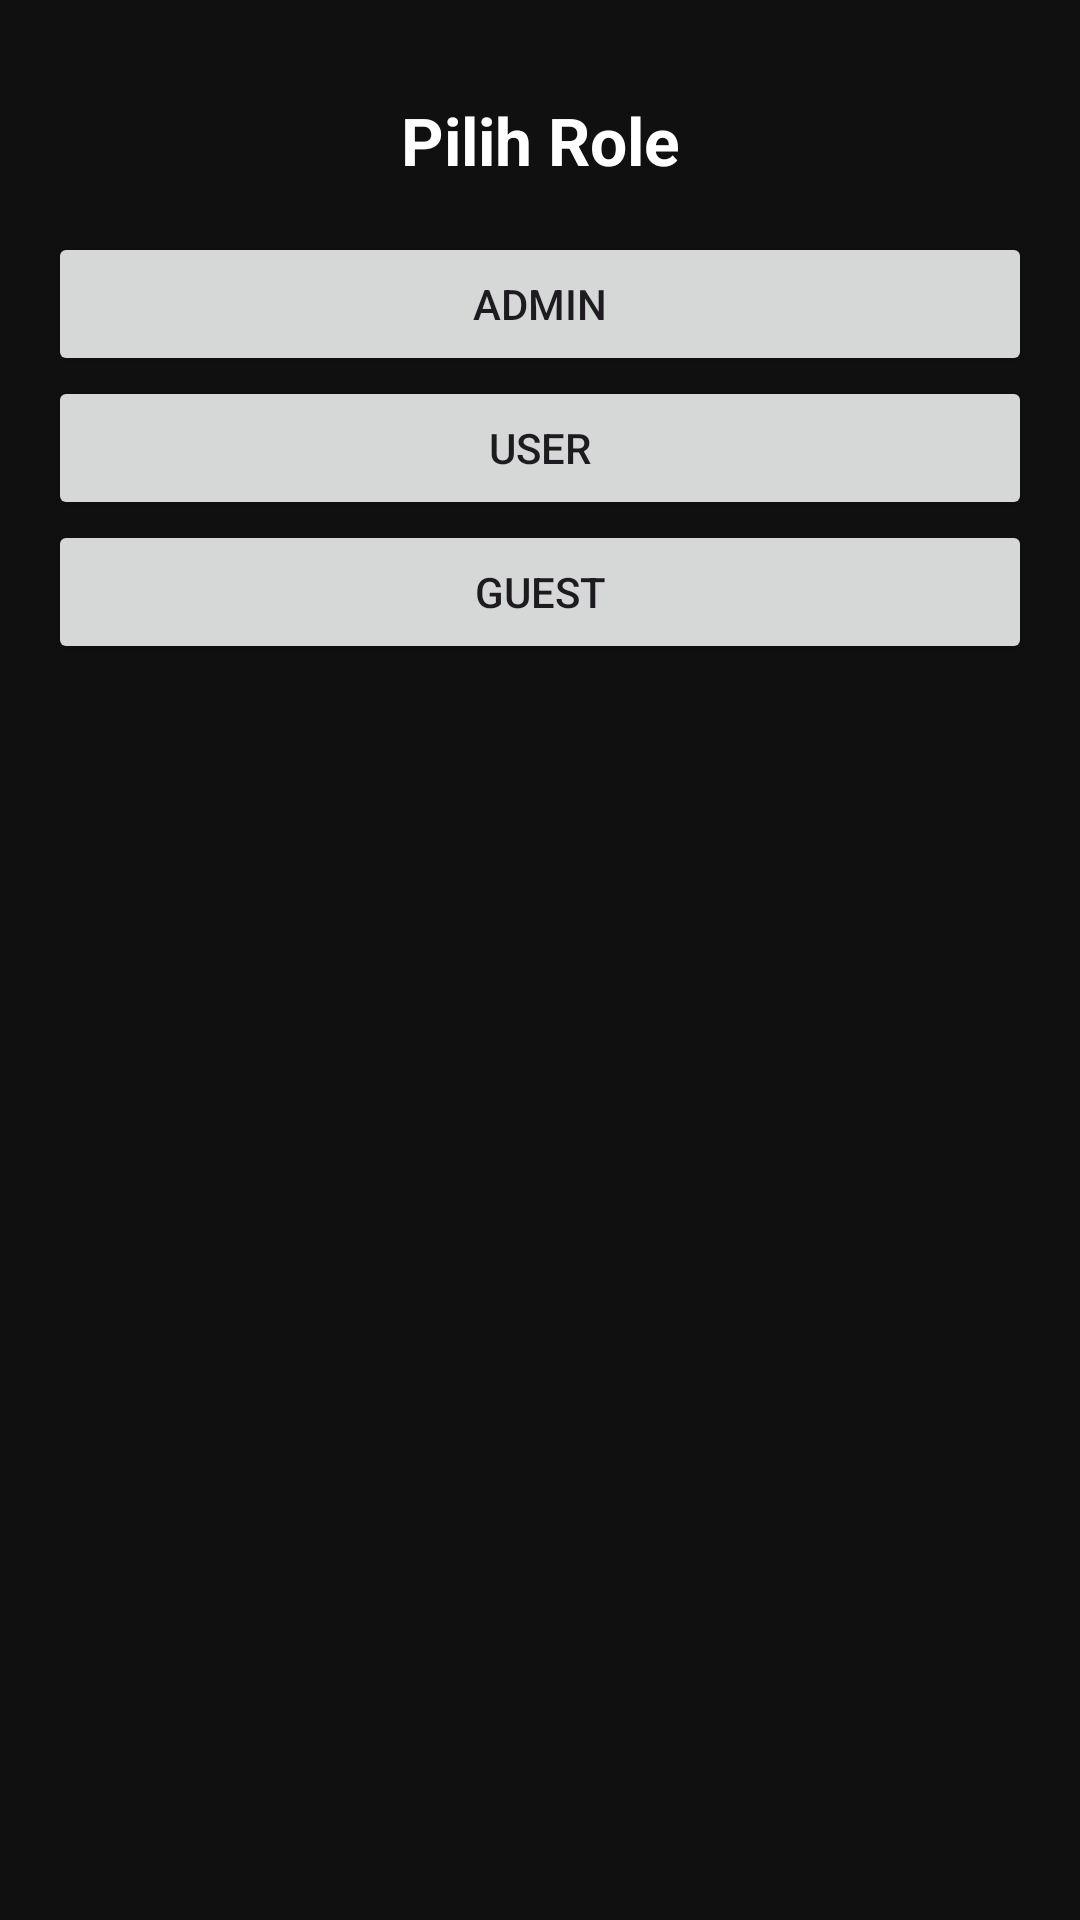

Reconstruct the res/layout file that produces this screen, plus the resources it refers to.
<!-- AndroidManifest.xml: application theme Theme.LatProfile -->
<!-- res/layout/activity_role.xml -->
<?xml version="1.0" encoding="utf-8"?>
<LinearLayout xmlns:android="http://schemas.android.com/apk/res/android"
    android:id="@+id/main"
    android:layout_width="match_parent"
    android:layout_height="match_parent"
    android:orientation="vertical"
    android:background="#101010"
    android:padding="16dp">

    <TextView
        android:layout_width="match_parent"
        android:layout_height="wrap_content"
        android:text="Pilih Role"
        android:textColor="#FFFFFF"
        android:textSize="22sp"
        android:textStyle="bold"
        android:gravity="center"
        android:padding="16dp" />

    <Button
        android:id="@+id/btnAdmin"
        android:layout_width="match_parent"
        android:layout_height="wrap_content"
        android:text="Admin" />

    <Button
        android:id="@+id/btnUser"
        android:layout_width="match_parent"
        android:layout_height="wrap_content"
        android:text="User" />

    <Button
        android:id="@+id/btnGuest"
        android:layout_width="match_parent"
        android:layout_height="wrap_content"
        android:text="Guest" />

</LinearLayout>
<!-- resources referenced by this layout -->
<resources>
  <style name="Theme.LatProfile" parent="Base.Theme.LatProfile" />
  <style name="Base.Theme.LatProfile" parent="Theme.Material3.DayNight.NoActionBar">
          
          
      </style>
</resources>
